5-way image classification set "data_for_modeling" from GitHub (zach-merritt/weedeater); label vocabulary: dirt, marigold, morning glory, pea, radish.

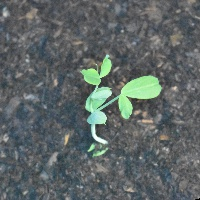
Label: pea

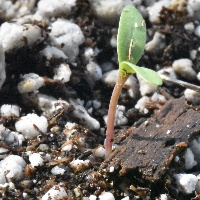
Label: marigold

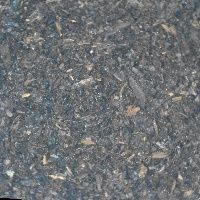
Label: dirt

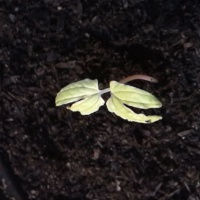
Label: morning glory

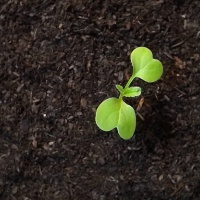
Label: radish

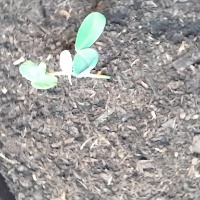
Label: pea
